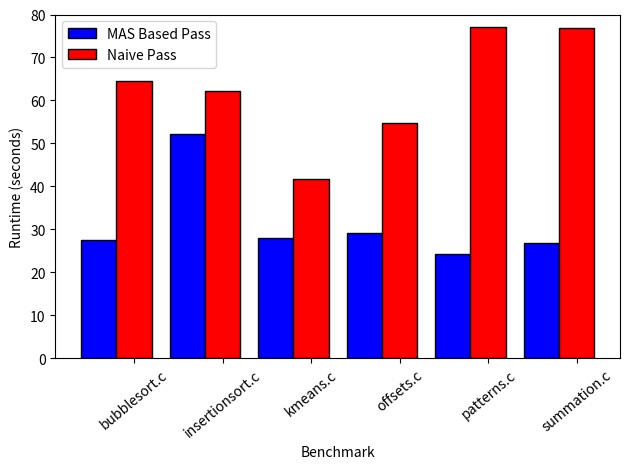

The matplotlib source for this figure:
import numpy as np

#just copied from results spreadsheet
v_u = np.array([27.3,29.35,27.45,29.51,24.02,26.87])
v_m = np.array([27.49,52.26,28.09,29.23,24.27,26.93])
v_n = np.array([64.51,62.24,41.62,54.64,77.14,76.86])

nodes = ["bubblesort.c", "insertionsort.c", "kmeans.c", "offsets.c", "patterns.c", "summation.c"]
X_axis = np.arange(len(nodes)) 

import matplotlib.pyplot as plt
W = 0.4
plt.bar(X_axis, v_m, W, color='blue',  edgecolor='black', label="MAS Based Pass")
plt.bar(X_axis + W, v_n, W, color='red', edgecolor='black', label="Naive Pass")
 

plt.xticks(X_axis + W, nodes, rotation=40) 
plt.xlabel("Benchmark")
plt.ylim([0, 80])
plt.ylabel("Runtime (seconds)")
plt.legend()
plt.tight_layout()
plt.show()